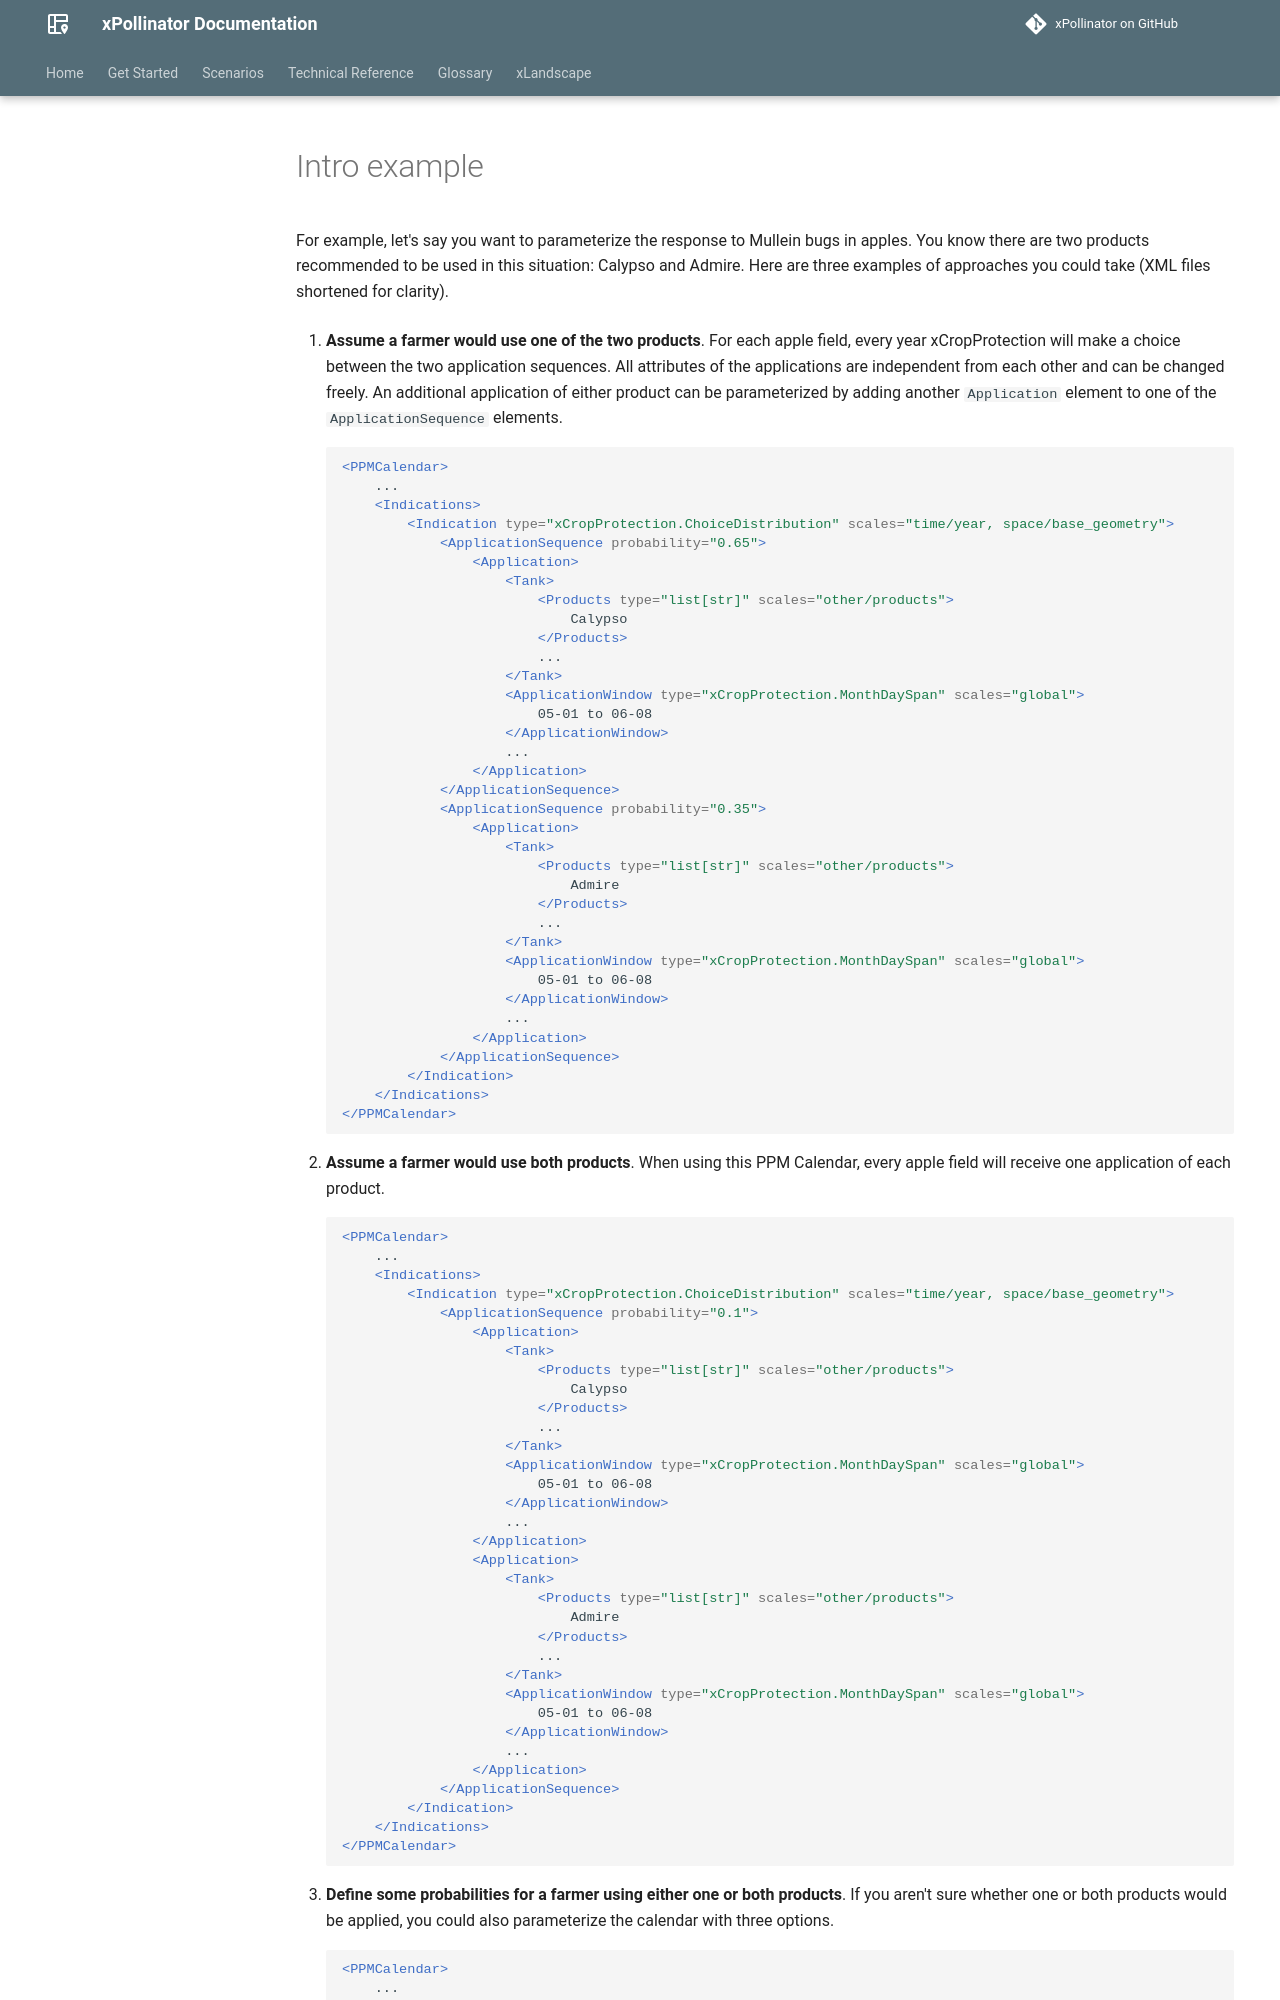

repository: xlandscape/xPollinator · page: CropProtection tutorials/intro-example.html · generator: mkdocs


For example, let's say you want to parameterize the response to Mullein bugs in apples. You know there are two products recommended to be used in this situation: Calypso and Admire. Here are three examples of approaches you could take (XML files shortened for clarity).

1. **Assume a farmer would use one of the two products**. For each apple field, every year xCropProtection will make a choice between the two application sequences. All attributes of the applications are independent from each other and can be changed freely. An additional application of either product can be parameterized by adding another `Application` element to one of the `ApplicationSequence` elements.
``` xml
<PPMCalendar>
    ...
    <Indications>
        <Indication type="xCropProtection.ChoiceDistribution" scales="time/year, space/base_geometry">
            <ApplicationSequence probability="0.65">
                <Application>
                    <Tank>
                        <Products type="list[str]" scales="other/products">
                            Calypso
                        </Products>
                        ...
                    </Tank>
                    <ApplicationWindow type="xCropProtection.MonthDaySpan" scales="global">
                        05-01 to 06-08
                    </ApplicationWindow>
                    ...
                </Application>
            </ApplicationSequence>
            <ApplicationSequence probability="0.35">
                <Application>
                    <Tank>
                        <Products type="list[str]" scales="other/products">
                            Admire
                        </Products>
                        ...
                    </Tank>
                    <ApplicationWindow type="xCropProtection.MonthDaySpan" scales="global">
                        05-01 to 06-08
                    </ApplicationWindow>
                    ...
                </Application>
            </ApplicationSequence>
        </Indication>
    </Indications>
</PPMCalendar>
```

2. **Assume a farmer would use both products**. When using this PPM Calendar, every apple field will receive one application of each product.
``` xml
<PPMCalendar>
    ...
    <Indications>
        <Indication type="xCropProtection.ChoiceDistribution" scales="time/year, space/base_geometry">
            <ApplicationSequence probability="0.1">
                <Application>
                    <Tank>
                        <Products type="list[str]" scales="other/products">
                            Calypso
                        </Products>
                        ...
                    </Tank>
                    <ApplicationWindow type="xCropProtection.MonthDaySpan" scales="global">
                        05-01 to 06-08
                    </ApplicationWindow>
                    ...
                </Application>
                <Application>
                    <Tank>
                        <Products type="list[str]" scales="other/products">
                            Admire
                        </Products>
                        ...
                    </Tank>
                    <ApplicationWindow type="xCropProtection.MonthDaySpan" scales="global">
                        05-01 to 06-08
                    </ApplicationWindow>
                    ...
                </Application>
            </ApplicationSequence>
        </Indication>
    </Indications>
</PPMCalendar>
```
